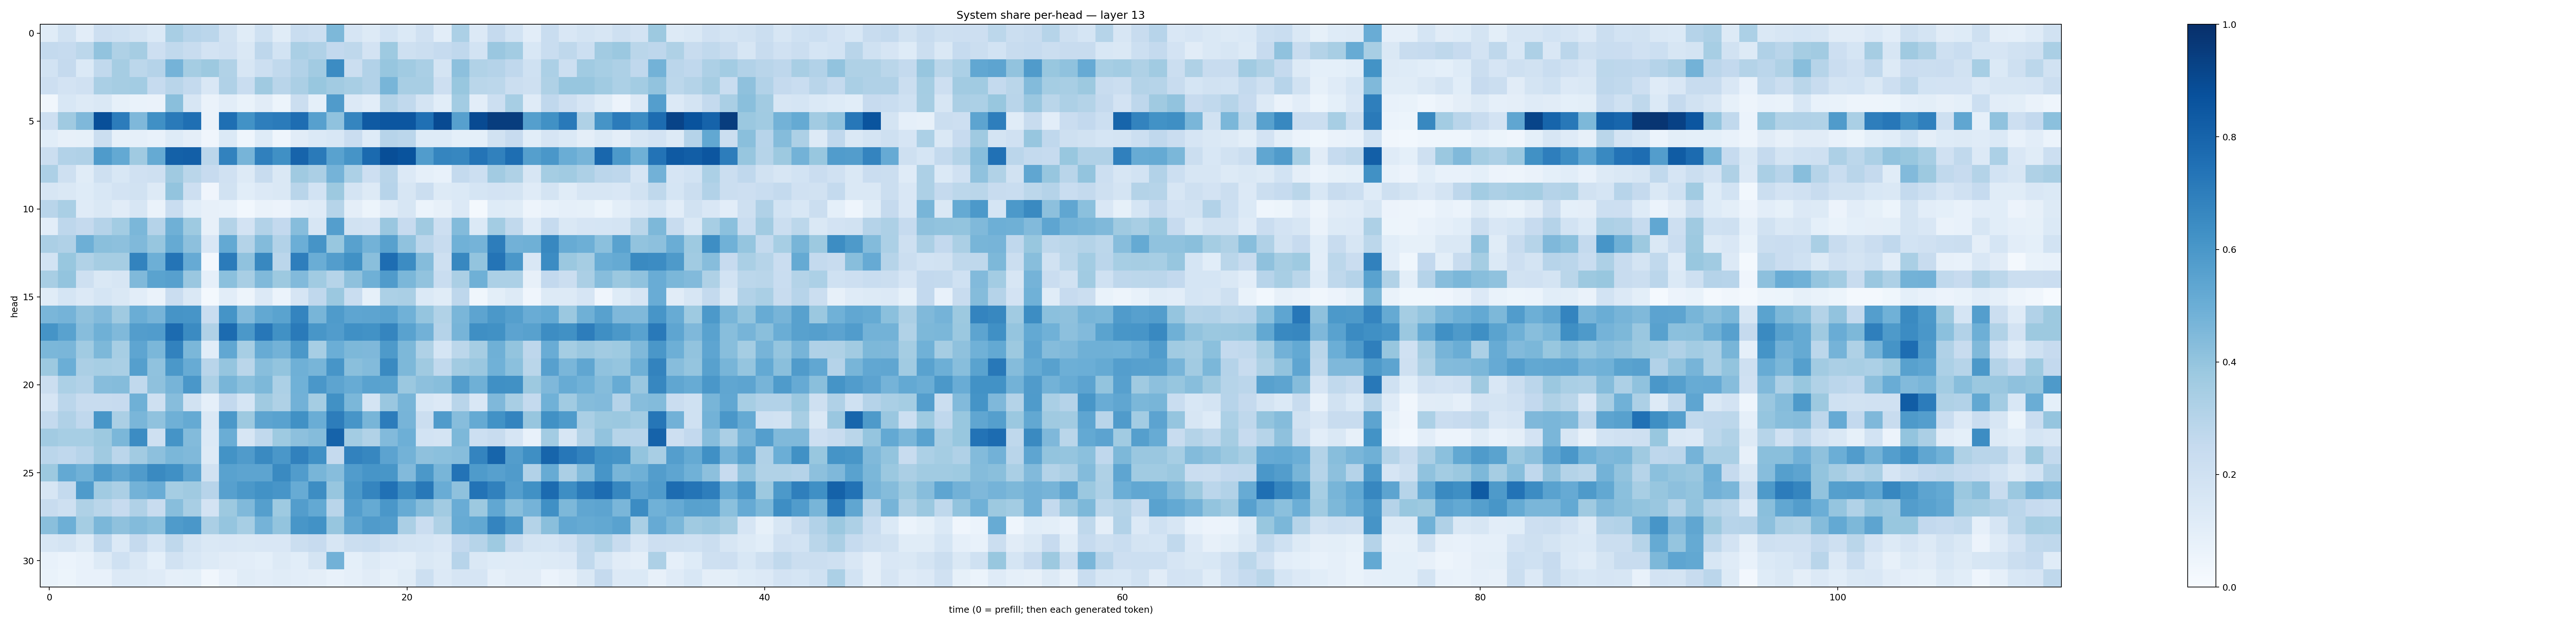

Data behind this chart, as committed beside it:
0.114793405, 0.19085647, 0.10473996, 0.21190006, 0.19979794, 0.17288515, 0.13878448, 0.34161147, 0.2953482, 0.28199703, 0.19402991, 0.11498349, 0.20106126, 0.115569465, 0.23376302, 0.21565378, 0.454724, 0.16577716, 0.12614673, 0.18623528, 0.13995749, 0.19766581, 0.10185234, 0.3318759
0.2571, 0.2477, 0.2774, 0.4061, 0.3221, 0.351, 0.2117, 0.2644, 0.2416, 0.1827, 0.1966, 0.1424, 0.2769, 0.1854, 0.3396, 0.3181, 0.2599, 0.2716, 0.183, 0.3747, 0.2037, 0.2223, 0.2491, 0.2669
0.187, 0.2502, 0.1381, 0.2645, 0.3493, 0.28, 0.3016, 0.4733, 0.3552, 0.3787, 0.315, 0.158, 0.2151, 0.2638, 0.3109, 0.3619, 0.6483, 0.2222, 0.3107, 0.3937, 0.3671, 0.336, 0.1745, 0.4143
0.2126, 0.1807, 0.198, 0.3396, 0.3512, 0.3568, 0.2462, 0.2897, 0.2558, 0.1519, 0.319, 0.2333, 0.3691, 0.2897, 0.3333, 0.3886, 0.3624, 0.343, 0.3121, 0.4674, 0.3434, 0.341, 0.2142, 0.3872
0.03409, 0.1552, 0.131, 0.1439, 0.08288, 0.06739, 0.06345, 0.424, 0.1573, 0.06474, 0.1043, 0.06742, 0.1115, 0.05413, 0.2212, 0.09062, 0.5788, 0.1354, 0.1029, 0.3079, 0.2634, 0.1723, 0.1075, 0.3592
0.2123, 0.3685, 0.452, 0.8815, 0.7047, 0.45, 0.6323, 0.7121, 0.7576, 0.06353, 0.7558, 0.6244, 0.6963, 0.7098, 0.7638, 0.5617, 0.4071, 0.6686, 0.8362, 0.8551, 0.8532, 0.7523, 0.895, 0.5606
0.107, 0.07879, 0.08437, 0.2259, 0.08341, 0.08597, 0.07521, 0.1243, 0.09709, 0.04074, 0.1387, 0.04364, 0.123, 0.04311, 0.1125, 0.1389, 0.1527, 0.2277, 0.1247, 0.293, 0.282, 0.1224, 0.1229, 0.0936
0.2204, 0.3099, 0.3187, 0.5838, 0.5201, 0.3685, 0.5179, 0.8119, 0.8187, 0.2816, 0.6833, 0.4719, 0.6877, 0.6309, 0.7996, 0.7124, 0.5526, 0.6102, 0.7764, 0.8856, 0.8648, 0.5753, 0.6711, 0.6673
0.3261, 0.2054, 0.1147, 0.2099, 0.1549, 0.1965, 0.2096, 0.3683, 0.2873, 0.2453, 0.1955, 0.1307, 0.2383, 0.1413, 0.37, 0.3333, 0.4729, 0.3319, 0.2127, 0.2905, 0.1348, 0.08896, 0.07576, 0.2562
0.1611, 0.141, 0.1212, 0.1544, 0.1809, 0.1934, 0.1261, 0.4009, 0.2118, 0.03997, 0.1915, 0.1088, 0.1332, 0.1469, 0.2906, 0.1871, 0.3766, 0.177, 0.126, 0.2958, 0.158, 0.2239, 0.1264, 0.1399
0.292, 0.3381, 0.1193, 0.144, 0.1113, 0.1602, 0.06381, 0.2325, 0.1056, 0.0786, 0.07221, 0.02736, 0.06597, 0.05814, 0.1051, 0.1187, 0.2989, 0.09519, 0.05334, 0.1117, 0.1565, 0.06199, 0.08045, 0.1348
0.1023, 0.2758, 0.2512, 0.3012, 0.3555, 0.4577, 0.3047, 0.491, 0.3743, 0.0813, 0.3059, 0.182, 0.3113, 0.2616, 0.4311, 0.1627, 0.5693, 0.1908, 0.1829, 0.3853, 0.2433, 0.3681, 0.2128, 0.4392
0.3346, 0.3187, 0.4958, 0.4219, 0.4148, 0.4454, 0.3914, 0.5192, 0.4177, 0.1495, 0.5218, 0.3051, 0.4395, 0.3111, 0.4965, 0.6112, 0.389, 0.5577, 0.4792, 0.5582, 0.4065, 0.2832, 0.2413, 0.4874
0.1847, 0.388, 0.3138, 0.3506, 0.3498, 0.6768, 0.4946, 0.737, 0.5146, 0.02611, 0.7106, 0.4074, 0.6605, 0.285, 0.699, 0.5001, 0.5716, 0.6264, 0.4222, 0.7642, 0.6466, 0.434, 0.2046, 0.6621
0.3416, 0.3987, 0.2095, 0.1422, 0.1601, 0.4454, 0.5504, 0.5597, 0.3833, 0.08679, 0.4205, 0.3433, 0.4488, 0.3752, 0.4437, 0.3657, 0.2972, 0.4129, 0.4914, 0.5798, 0.458, 0.4029, 0.2342, 0.3332
0.1158, 0.171, 0.1356, 0.1702, 0.145, 0.1055, 0.06397, 0.2299, 0.142, 0.02132, 0.102, 0.0501, 0.1353, 0.05887, 0.1666, 0.2681, 0.382, 0.2306, 0.08469, 0.3282, 0.3397, 0.1384, 0.1153, 0.2772
0.4648, 0.4746, 0.4128, 0.4437, 0.3705, 0.5016, 0.4696, 0.6118, 0.6068, 0.2309, 0.6133, 0.444, 0.5255, 0.5496, 0.6741, 0.4662, 0.583, 0.5367, 0.5397, 0.5545, 0.4863, 0.3955, 0.3126, 0.4636
0.6159, 0.5512, 0.4331, 0.4914, 0.4477, 0.5729, 0.5755, 0.7711, 0.6488, 0.3164, 0.7705, 0.5961, 0.7252, 0.6289, 0.711, 0.6043, 0.5778, 0.6324, 0.6224, 0.6682, 0.5526, 0.4814, 0.301, 0.4708
0.4604, 0.4638, 0.3654, 0.4537, 0.3456, 0.5369, 0.4607, 0.6826, 0.4605, 0.1076, 0.5284, 0.3452, 0.509, 0.4799, 0.5958, 0.346, 0.4984, 0.4539, 0.4495, 0.5877, 0.4532, 0.3212, 0.1698, 0.2807
0.3768, 0.4966, 0.3348, 0.3462, 0.3394, 0.5626, 0.4085, 0.5975, 0.5117, 0.2925, 0.397, 0.2882, 0.4258, 0.3997, 0.4904, 0.4664, 0.6059, 0.4247, 0.4396, 0.6549, 0.4541, 0.3699, 0.2634, 0.3597
0.2232, 0.329, 0.3096, 0.4304, 0.4374, 0.2656, 0.4131, 0.4699, 0.5984, 0.3283, 0.4657, 0.4198, 0.4539, 0.3301, 0.4873, 0.6001, 0.5393, 0.51, 0.5526, 0.5473, 0.3821, 0.417, 0.4282, 0.5719
0.1661, 0.285, 0.2377, 0.2421, 0.2455, 0.4889, 0.2052, 0.4305, 0.1921, 0.08795, 0.2597, 0.1688, 0.3703, 0.3211, 0.4819, 0.3532, 0.6277, 0.4601, 0.1755, 0.3836, 0.4649, 0.1547, 0.1344, 0.2912
0.2561, 0.3176, 0.267, 0.6017, 0.3334, 0.4644, 0.4099, 0.4916, 0.5182, 0.1452, 0.5961, 0.3766, 0.5401, 0.5516, 0.6286, 0.5013, 0.7007, 0.6071, 0.4685, 0.7047, 0.4714, 0.2212, 0.5806, 0.4303
0.3628, 0.344, 0.3451, 0.3753, 0.4593, 0.6462, 0.2084, 0.6147, 0.4382, 0.1398, 0.5006, 0.1567, 0.2622, 0.3719, 0.4157, 0.4364, 0.8011, 0.3567, 0.3161, 0.4445, 0.4946, 0.186, 0.1779, 0.4553
0.2837, 0.2672, 0.2946, 0.3686, 0.284, 0.3605, 0.4156, 0.4597, 0.4454, 0.1289, 0.6203, 0.5792, 0.6546, 0.5978, 0.6859, 0.6309, 0.25, 0.6825, 0.6669, 0.5442, 0.4789, 0.4136, 0.4215, 0.4308
0.3768, 0.522, 0.485, 0.5823, 0.5326, 0.5802, 0.6554, 0.6325, 0.541, 0.1886, 0.554, 0.5417, 0.5422, 0.6542, 0.576, 0.4657, 0.4321, 0.5758, 0.6088, 0.6022, 0.4421, 0.5955, 0.4681, 0.7414
0.1607, 0.2549, 0.5822, 0.3668, 0.3354, 0.4798, 0.5049, 0.3551, 0.3688, 0.2951, 0.5613, 0.597, 0.6238, 0.6067, 0.51, 0.6443, 0.3921, 0.5953, 0.6706, 0.7482, 0.6412, 0.7215, 0.5045, 0.4103
0.2385, 0.2047, 0.3207, 0.2859, 0.2436, 0.3188, 0.2399, 0.4286, 0.3437, 0.1825, 0.3781, 0.4491, 0.5643, 0.3749, 0.5719, 0.5208, 0.2923, 0.5677, 0.5189, 0.601, 0.5103, 0.4354, 0.3616, 0.5078
0.4224, 0.4927, 0.3552, 0.4594, 0.4117, 0.4386, 0.4197, 0.585, 0.6009, 0.3324, 0.398, 0.3448, 0.4762, 0.4016, 0.6051, 0.6242, 0.3917, 0.5339, 0.5794, 0.5716, 0.3328, 0.2282, 0.3203, 0.5084
0.1594, 0.1746, 0.1267, 0.2657, 0.1395, 0.2509, 0.1682, 0.2699, 0.1771, 0.1458, 0.152, 0.1412, 0.15, 0.1518, 0.2197, 0.2441, 0.1628, 0.2215, 0.2312, 0.199, 0.1778, 0.168, 0.1513, 0.2594
0.07176, 0.05918, 0.07148, 0.1277, 0.2011, 0.1501, 0.09078, 0.1929, 0.1528, 0.1293, 0.1114, 0.1032, 0.09358, 0.1319, 0.1068, 0.1777, 0.4826, 0.09168, 0.1273, 0.1053, 0.1015, 0.148, 0.1315, 0.2963
0.06902, 0.05303, 0.07089, 0.07103, 0.133, 0.1274, 0.1194, 0.08793, 0.09238, 0.03411, 0.07635, 0.1164, 0.1036, 0.1139, 0.1025, 0.09658, 0.07078, 0.08916, 0.1113, 0.08378, 0.1157, 0.2177, 0.1363, 0.1678
